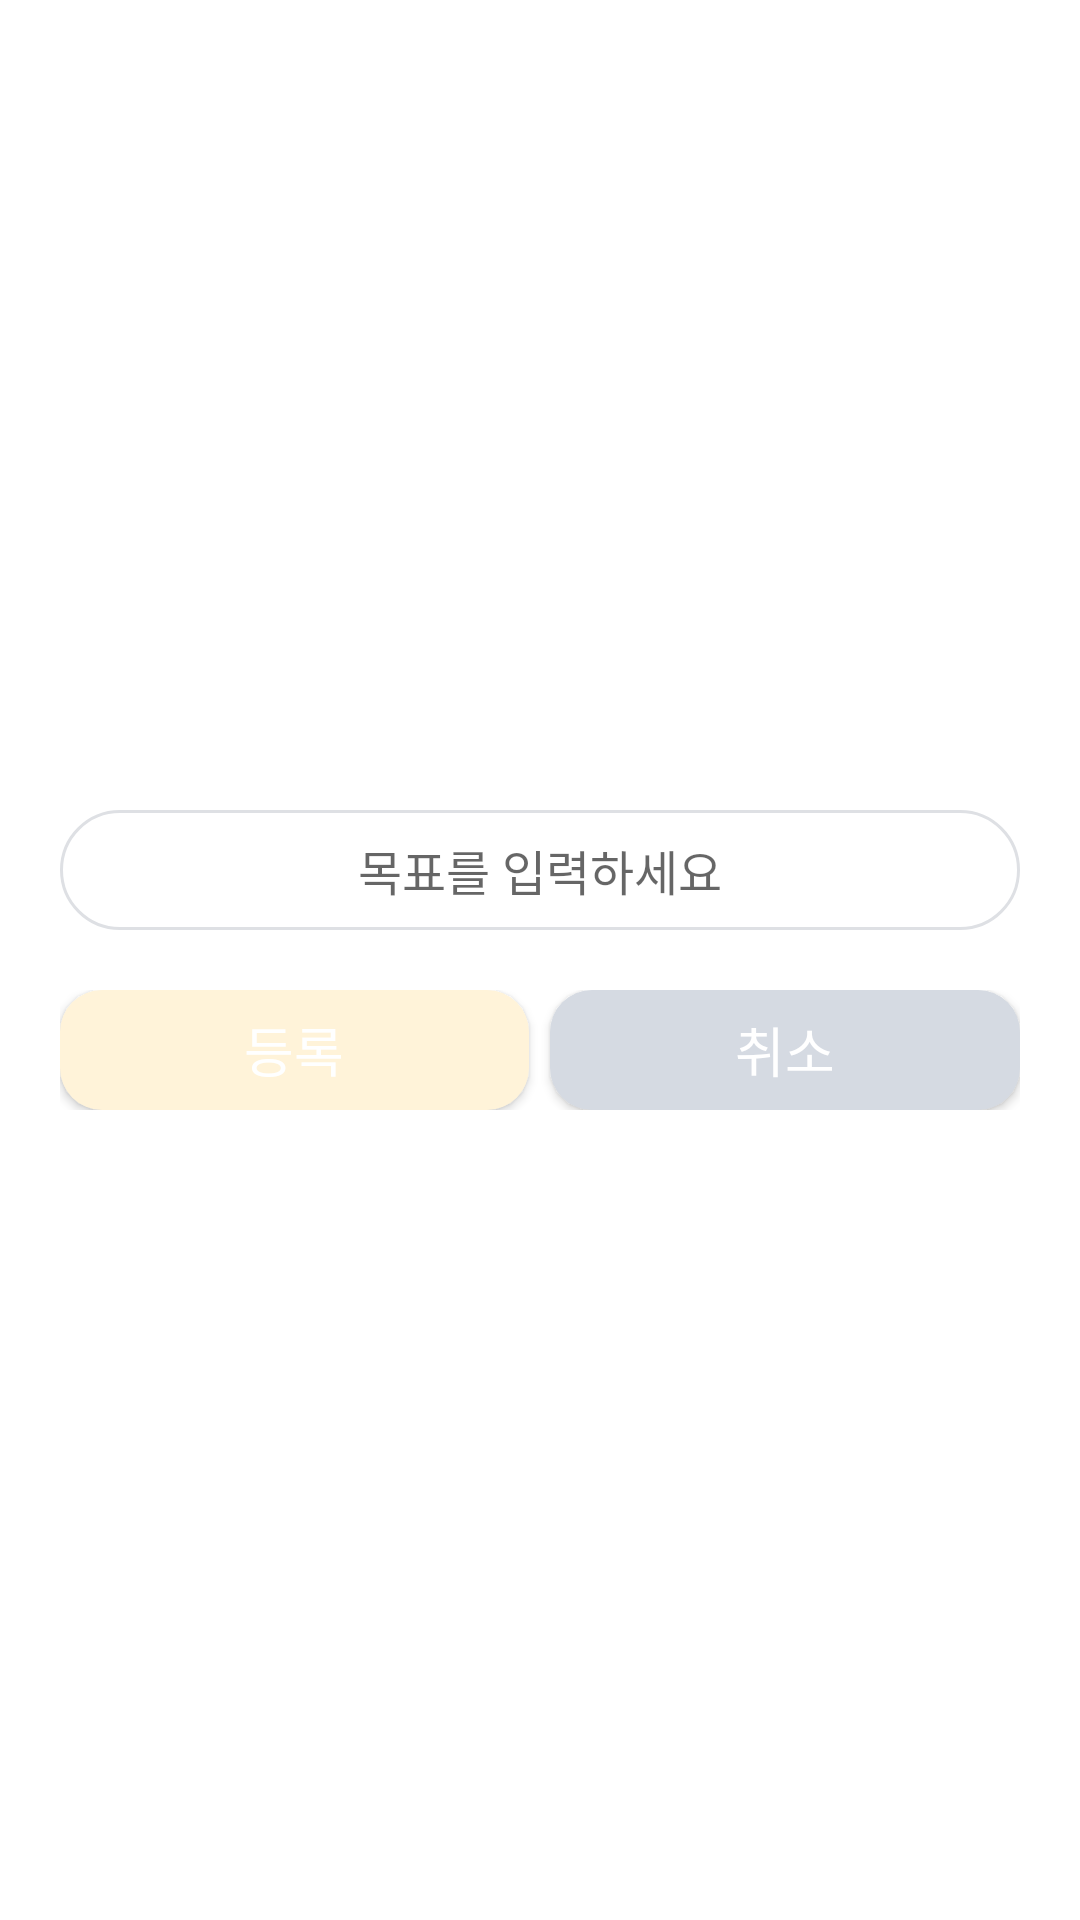

Reconstruct the res/layout file that produces this screen, plus the resources it refers to.
<!-- AndroidManifest.xml: application theme Theme.MarsProject -->
<!-- res/layout/activity_objective_dialog_custom.xml -->
<?xml version="1.0" encoding="utf-8"?>
<LinearLayout xmlns:android="http://schemas.android.com/apk/res/android"
    xmlns:tools="http://schemas.android.com/tools"
    android:layout_width="match_parent"
    android:layout_height="wrap_content"
    android:background="@drawable/dialog_background"
    android:gravity="center"
    android:minWidth="300dp"
    android:orientation="vertical"
    android:padding="20dp">

    <EditText
        android:id="@+id/dialogEditText"
        android:layout_width="match_parent"
        android:layout_height="wrap_content"
        android:background="@drawable/coin_background"
        android:fontFamily="@font/pretendard"
        android:gravity="center"
        android:padding="5dp"
        android:singleLine="true"
        android:minHeight="40dp"
        android:textSize="16sp"
        android:hint="목표를 입력하세요"/>

    <LinearLayout
        android:layout_width="match_parent"
        android:layout_height="wrap_content"
        android:layout_marginTop="20dp"
        android:orientation="horizontal">

        <androidx.appcompat.widget.AppCompatButton
            android:id="@+id/okButton"
            android:layout_width="0dp"
            android:layout_height="40dp"
            android:layout_marginEnd="7dp"
            android:layout_weight="1"
            android:background="@drawable/search_button_background"
            android:fontFamily="@font/pretendardbold"
            android:text="등록"
            android:textColor="@color/white"
            android:textSize="18sp" />

        <androidx.appcompat.widget.AppCompatButton
            android:id="@+id/noButton"
            android:layout_width="0dp"
            android:layout_height="40dp"
            android:layout_weight="1"
            android:background="@drawable/no_button_background"
            android:fontFamily="@font/pretendardbold"
            android:text="취소"
            android:textColor="@color/white"
            android:textSize="18sp" />

    </LinearLayout>

</LinearLayout>
<!-- resources referenced by this layout -->
<resources>
  <!-- drawable coin_background (drawable) -->
  <?xml version="1.0" encoding="utf-8"?>
  <shape xmlns:android="http://schemas.android.com/apk/res/android"
      android:shape="rectangle">
      <solid android:color="#FFFFFF" />
      <stroke android:width="1dp" android:color="#DEE0E4" />
      <corners
          android:radius="200dp"/>
  </shape>
  <!-- drawable dialog_background (drawable) -->
  <?xml version="1.0" encoding="utf-8" ?>
  <shape xmlns:android="http://schemas.android.com/apk/res/android">
      <solid android:color="@color/white"/>
      <corners android:radius="10dp" />
  </shape>
  <!-- drawable no_button_background (drawable) -->
  <shape xmlns:android="http://schemas.android.com/apk/res/android"
      android:shape="rectangle">
      <solid android:color="#D5DAE2"/>
      <corners android:radius="14dp"/>
  </shape>
  <!-- drawable search_button_background (drawable) -->
  <shape xmlns:android="http://schemas.android.com/apk/res/android"
      android:shape="rectangle">
      <solid android:color="#FFF3D9"/>
      <corners android:radius="14dp"/>
  </shape>
  <style name="Theme.MarsProject" parent="Base.Theme.MarsProject">
          <item name="android:windowBackground">@color/white</item>
          <item name="android:statusBarColor" tools:targetApi="l">@color/white</item>
          <item name="android:windowLightStatusBar">true</item>
      </style>
  <style name="Base.Theme.MarsProject" parent="Theme.AppCompat.Light.NoActionBar">
          
          
      </style>
  <!-- not gathered from this repository: default colours our renderer supplied (Android Studio template values) -->
  <color name="white">#FFFFFFFF</color>
</resources>
